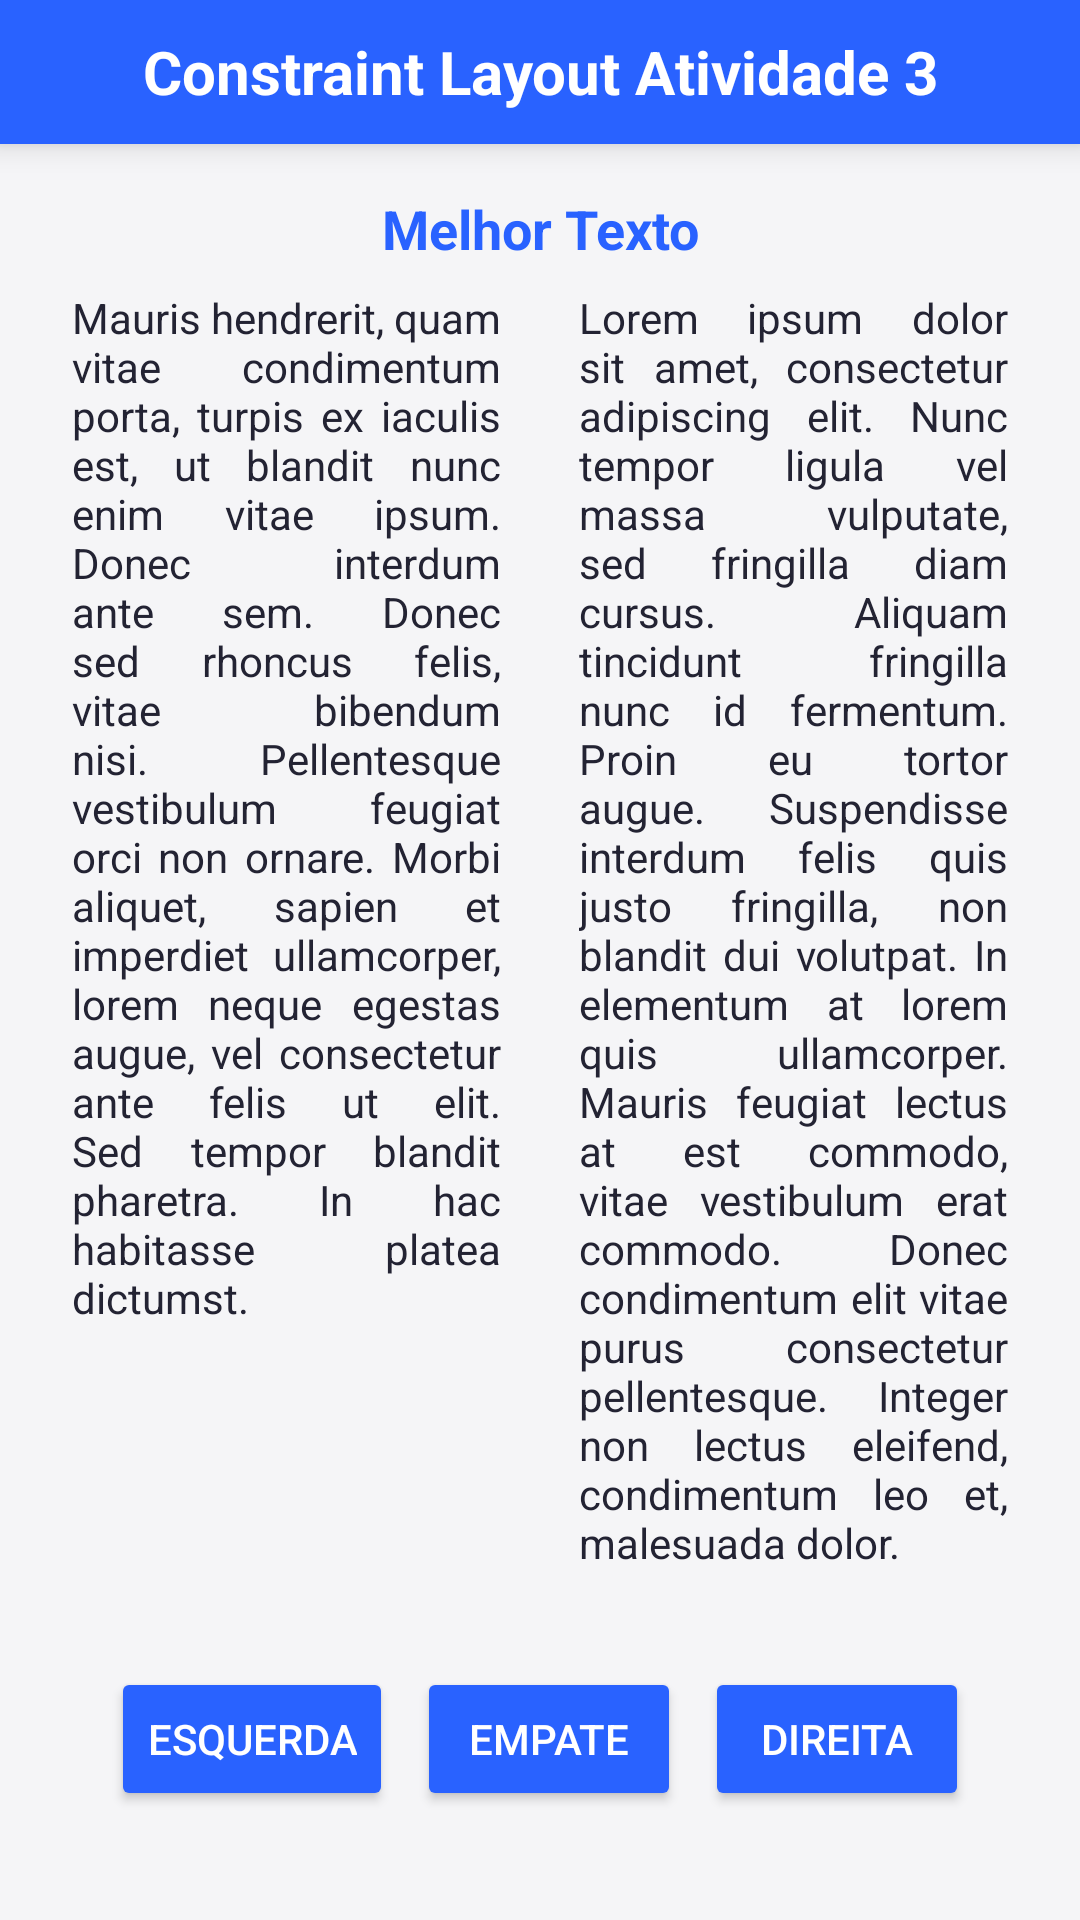

Produce the Android XML layout that renders to this screen, including the resource entries it uses.
<!-- AndroidManifest.xml: application theme Theme.ConstraintLayouts -->
<!-- res/layout/activity_concurso_textos.xml -->
<?xml version="1.0" encoding="utf-8"?>
<ScrollView xmlns:android="http://schemas.android.com/apk/res/android"
    xmlns:app="http://schemas.android.com/apk/res-auto"
    xmlns:tools="http://schemas.android.com/tools"
    android:layout_width="match_parent"
    android:layout_height="match_parent"
    android:background="#F5F5F7">

    <androidx.constraintlayout.widget.ConstraintLayout
        android:layout_width="match_parent"
        android:layout_height="wrap_content"
        android:paddingBottom="32dp">

        <TextView
            android:id="@+id/titulo"
            android:layout_width="0dp"
            android:layout_height="48dp"
            android:background="#2962FF"
            android:elevation="6dp"
            android:gravity="center"
            android:paddingStart="24dp"
            android:paddingEnd="24dp"
            android:text="Constraint Layout Atividade 3"
            android:textColor="#FFFFFF"
            android:textSize="20sp"
            android:textStyle="bold"
            app:layout_constraintEnd_toEndOf="parent"
            app:layout_constraintStart_toStartOf="parent"
            app:layout_constraintTop_toTopOf="parent" />

        <TextView
            android:id="@+id/subtitulo"
            android:layout_width="match_parent"
            android:layout_height="wrap_content"
            android:layout_marginTop="16dp"
            android:gravity="center"
            android:text="Melhor Texto"
            android:textColor="#2962FF"
            android:textSize="18sp"
            android:textStyle="bold"
            app:layout_constraintEnd_toEndOf="parent"
            app:layout_constraintStart_toStartOf="parent"
            app:layout_constraintTop_toBottomOf="@id/titulo" />

        <androidx.constraintlayout.widget.ConstraintLayout
            android:id="@+id/text_container"
            android:layout_width="0dp"
            android:layout_height="wrap_content"
            android:layout_marginTop="8dp"
            app:layout_constraintEnd_toEndOf="parent"
            app:layout_constraintStart_toStartOf="parent"
            app:layout_constraintTop_toBottomOf="@id/subtitulo">

            <TextView
                android:id="@+id/textoEsquerda"
                android:layout_width="0dp"
                android:layout_height="wrap_content"
                android:layout_marginStart="16dp"
                android:layout_marginEnd="5dp"
                android:justificationMode="inter_word"
                android:paddingStart="8dp"
                android:paddingEnd="8dp"
                android:text="Mauris hendrerit, quam vitae condimentum porta, turpis ex iaculis est, ut blandit nunc enim vitae ipsum. Donec interdum ante sem. Donec sed rhoncus felis, vitae bibendum nisi. Pellentesque vestibulum feugiat orci non ornare. Morbi aliquet, sapien et imperdiet ullamcorper, lorem neque egestas augue, vel consectetur ante felis ut elit. Sed tempor blandit pharetra. In hac habitasse platea dictumst."
                android:textColor="#232333"
                android:textSize="14sp"
                app:layout_constraintEnd_toStartOf="@id/textoDireita"
                app:layout_constraintStart_toStartOf="parent"
                app:layout_constraintTop_toTopOf="parent" />

            <TextView
                android:id="@+id/textoDireita"
                android:layout_width="0dp"
                android:layout_height="wrap_content"
                android:layout_marginStart="5dp"
                android:layout_marginEnd="16dp"
                android:justificationMode="inter_word"
                android:paddingStart="8dp"
                android:paddingEnd="8dp"
                android:text="Lorem ipsum dolor sit amet, consectetur adipiscing elit. Nunc tempor ligula vel massa vulputate, sed fringilla diam cursus. Aliquam tincidunt fringilla nunc id fermentum. Proin eu tortor augue. Suspendisse interdum felis quis justo fringilla, non blandit dui volutpat. In elementum at lorem quis ullamcorper. Mauris feugiat lectus at est commodo, vitae vestibulum erat commodo. Donec condimentum elit vitae purus consectetur pellentesque. Integer non lectus eleifend, condimentum leo et, malesuada dolor."
                android:textColor="#232333"
                android:textSize="14sp"
                app:layout_constraintEnd_toEndOf="parent"
                app:layout_constraintStart_toEndOf="@id/textoEsquerda"
                app:layout_constraintTop_toTopOf="parent" />

        </androidx.constraintlayout.widget.ConstraintLayout>

        <Button
            android:id="@+id/btnEsquerda"
            android:layout_width="wrap_content"
            android:layout_height="wrap_content"
            android:layout_marginTop="32dp"
            android:backgroundTint="#2962FF"
            android:text="ESQUERDA"
            android:textColor="#FFFFFF"
            app:layout_constraintEnd_toStartOf="@+id/btnEmpate"
            app:layout_constraintHorizontal_chainStyle="packed"
            app:layout_constraintStart_toStartOf="parent"
            app:layout_constraintTop_toBottomOf="@id/text_container" />

        <Button
            android:id="@+id/btnEmpate"
            android:layout_width="wrap_content"
            android:layout_height="wrap_content"
            android:layout_marginStart="8dp"
            android:layout_marginEnd="8dp"
            android:backgroundTint="#2962FF"
            android:text="EMPATE"
            android:textColor="#FFFFFF"
            app:layout_constraintEnd_toStartOf="@+id/btnDireita"
            app:layout_constraintStart_toEndOf="@+id/btnEsquerda"
            app:layout_constraintTop_toTopOf="@+id/btnEsquerda" />

        <Button
            android:id="@+id/btnDireita"
            android:layout_width="wrap_content"
            android:layout_height="wrap_content"
            android:backgroundTint="#2962FF"
            android:text="DIREITA"
            android:textColor="#FFFFFF"
            app:layout_constraintEnd_toEndOf="parent"
            app:layout_constraintStart_toEndOf="@+id/btnEmpate"
            app:layout_constraintTop_toTopOf="@+id/btnEsquerda" />

    </androidx.constraintlayout.widget.ConstraintLayout>
</ScrollView>
<!-- resources referenced by this layout -->
<resources>
  <style name="Theme.ConstraintLayouts" parent="Base.Theme.ConstraintLayouts" />
  <style name="Base.Theme.ConstraintLayouts" parent="Theme.Material3.DayNight.NoActionBar">
          
          
      </style>
</resources>
